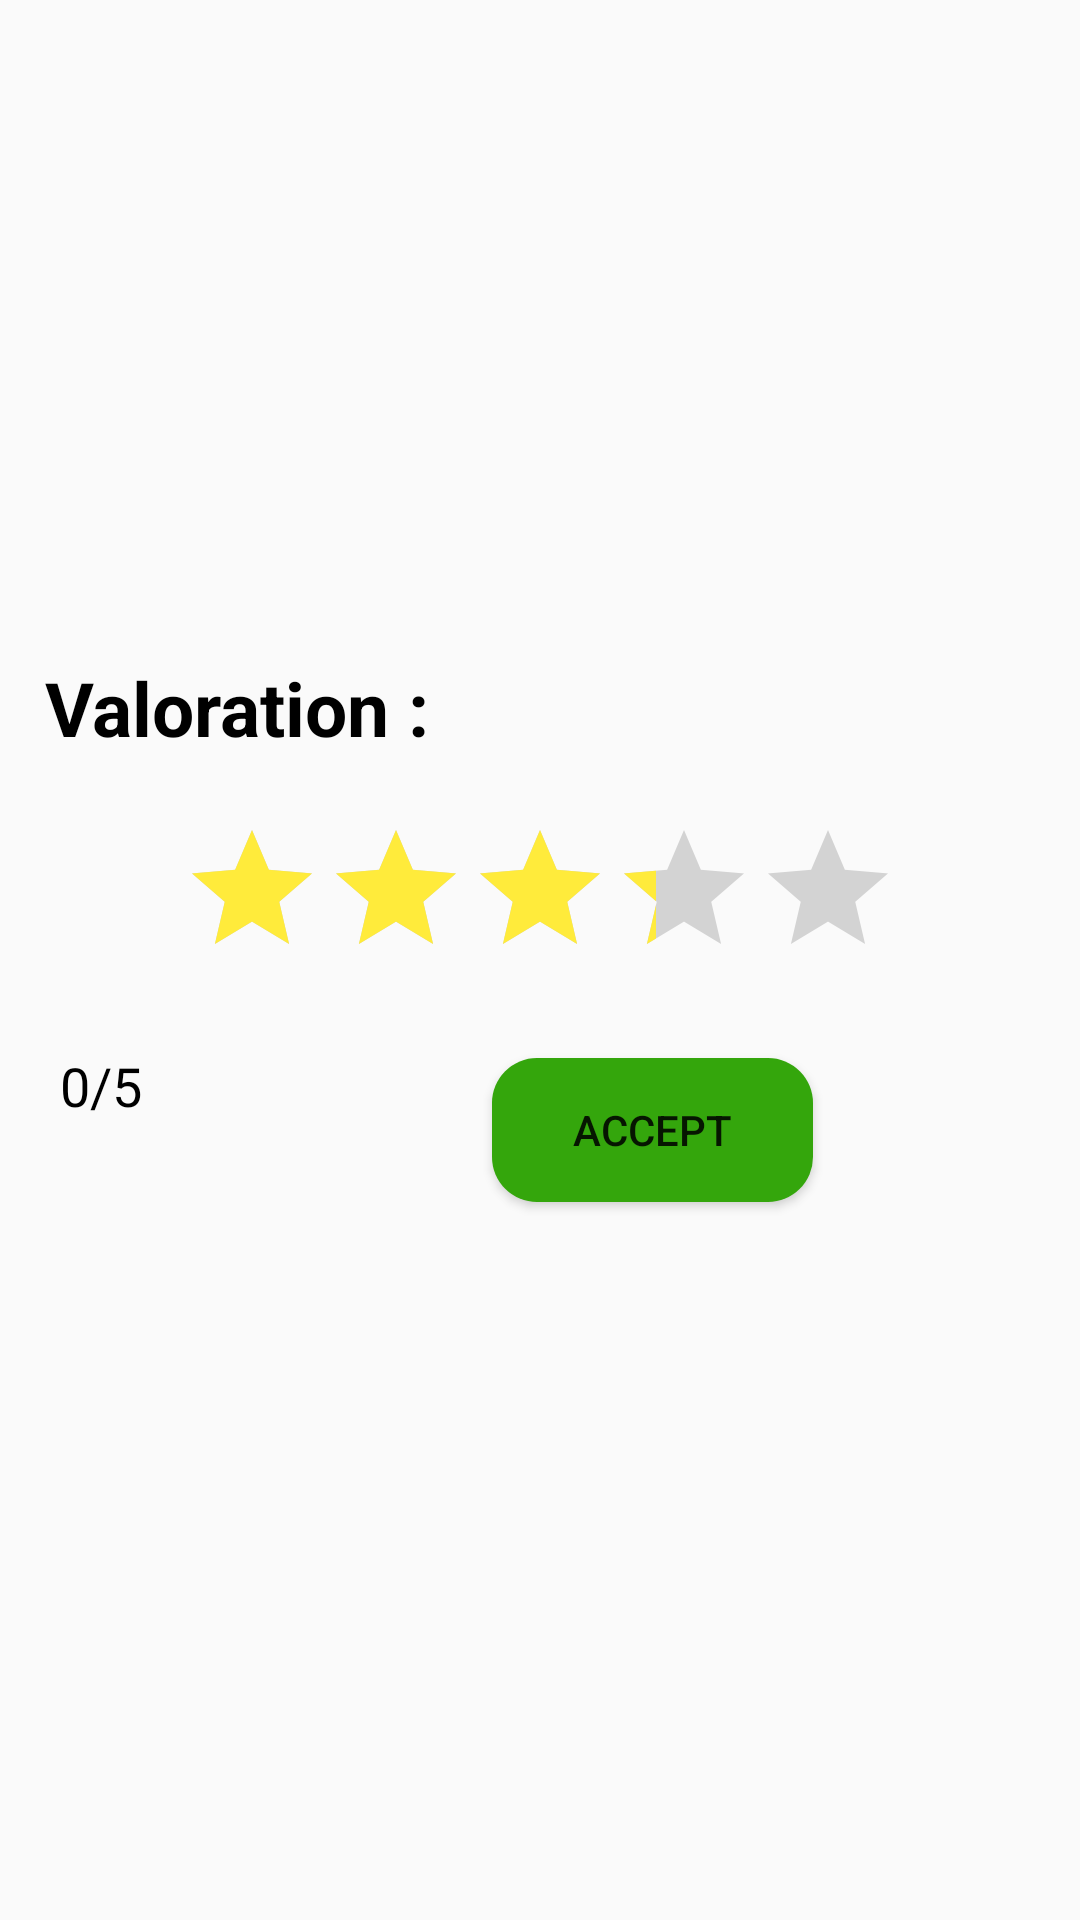

Write the Android layout XML for this screen, with the resource values it uses.
<!-- AndroidManifest.xml: application theme AppTheme -->
<!-- res/layout/popup_valoration.xml -->
<?xml version="1.0" encoding="utf-8"?>
<LinearLayout xmlns:android="http://schemas.android.com/apk/res/android"
    android:orientation="vertical"
    android:layout_width="300dp"
    android:layout_height="230dp"
    android:layout_gravity="center"
    android:gravity="center"
    android:background="@drawable/rounded_popup"
    >

    <TextView
        android:id="@+id/textView20"
        android:layout_width="match_parent"
        android:layout_height="wrap_content"
        android:layout_marginLeft="10sp"
        android:layout_marginBottom="20sp"
        android:text="Valoration :"
        android:textColor="@color/black"
        android:textSize="25sp"
        android:textStyle="bold" />

    <RatingBar
        android:id="@+id/ratingBar"
        android:layout_width="wrap_content"
        android:layout_height="wrap_content"
        android:max="5"
        android:numStars="5"
        android:progressTint="#FFEB3B"
        android:rating="3.25"
        android:secondaryProgressTint="#00FFFFFF"
        android:stepSize="0.1" />

    <LinearLayout
        android:layout_width="match_parent"
        android:layout_height="91dp"
        android:orientation="horizontal">

        <TextView
            android:id="@+id/valorationNumberShow"
            android:layout_width="144dp"
            android:layout_height="wrap_content"
            android:layout_marginLeft="20sp"
            android:layout_marginTop="20sp"
            android:text="0/5"
            android:textColor="@color/black"
            android:textSize="18sp" />

        <Button
            android:id="@+id/validateButton"
            android:layout_width="107dp"
            android:layout_height="wrap_content"
            android:layout_gravity="bottom|end"
            android:layout_marginTop="20sp"
            android:layout_marginEnd="20sp"
            android:background="@drawable/rounded_button"
            android:text="Accept" />
    </LinearLayout>

</LinearLayout>
<!-- resources referenced by this layout -->
<resources>
  <!-- drawable rounded_button (drawable) -->
  <?xml version="1.0" encoding="utf-8"?>
  <shape
      xmlns:android="http://schemas.android.com/apk/res/android"
      android:shape="rectangle"
      android:padding="10dp">
  
      <solid android:color="#34A60C"/>
  
      <corners
          android:bottomLeftRadius="15dp"
              android:bottomRightRadius="15dp"
              android:topLeftRadius="15dp"
              android:topRightRadius="15dp"/>
  
  </shape>
  <style name="AppTheme" parent="Theme.AppCompat.Light.NoActionBar" />
  <!-- not gathered from this repository: default colours our renderer supplied (Android Studio template values) -->
  <color name="black">#FF000000</color>
</resources>
